pico-8 play session: no input (idle), after a click and taps of 🅾, ❎, 🅾+❎, 🅾 in the second before t = 0

[t = 1 s] idle ~1s (no d-pad/buttons)
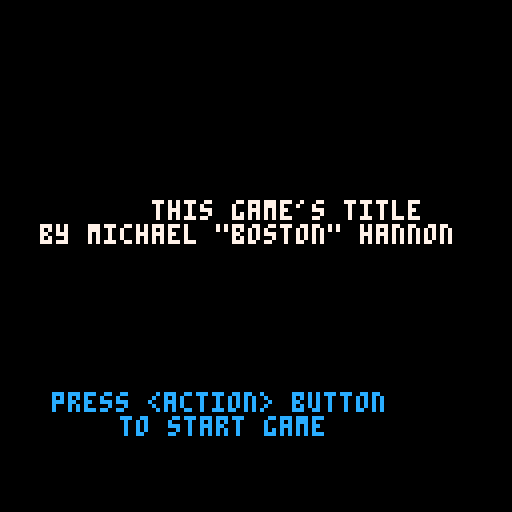

pico-8 cartridge
version 16
__lua__
--pico-8 code skeleton
--by michael "boston" hannon

-- [game description]

function _init()
 --initial program setup
 cls()
 titleinit()
end

function titleinit()
 --change the mode to say we're on the title screen
 music(-1,300) --make sure all music stops playing
 cls()
 mode=0
end

function gameinit()
--change mode to say we're in the game itself
mode=1

--[game code goes here]
end

--[main game functions here]

function _update()
 if (mode==0) then
  titleupdate()
 elseif (mode==1) then
  gameupdate()
 else --this maybe should be "if mode==2" to be more explicit
   gameoverupdate()
 end
end

function titleupdate()
 --draw the title screen

 print ("this game's title", 38,50,7)
 print("by michael \"boston\" hannon",10,56,7)
 print("press <action> button",13,98,12)
 print("to start game",30,104,12)
 if btnp(4) then --this is the "z" button by default
  gameinit()
 end
end

function gameoverupdate()
--game over functionality

 cls()
 print("- game over -",30,50,4)
 print("press <action> to restart",10,56,4)
 if btnp(4) then titleinit() end
end

function gameupdate()
 --all the code that is run every frame (30fps)
 end
